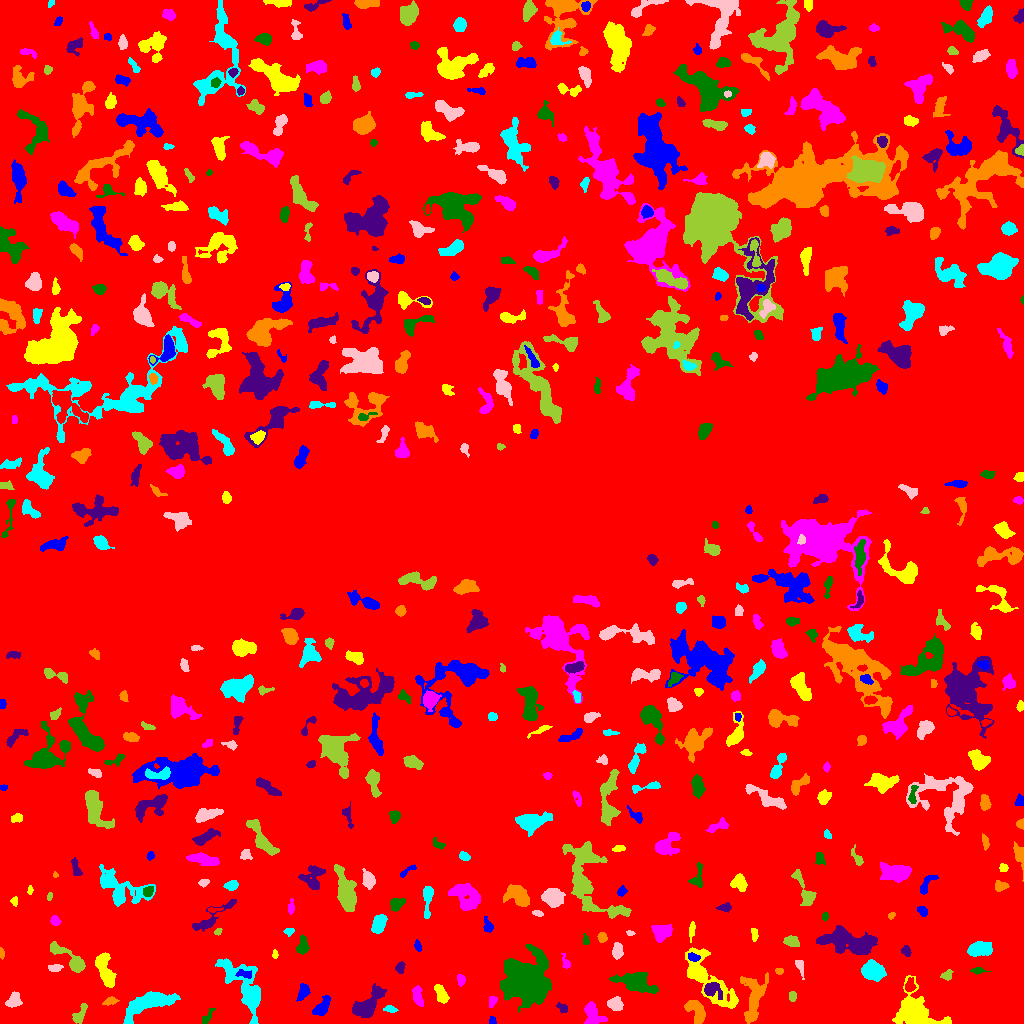

Data behind this chart, as committed beside it:
ID, X, Y, A, B, theta, total_flux, mu_max, mu_median, mu_mean, R_fwhm, R_e, R10, R90, x_start, x_end, y_start, y_end, area, greylevel
0, 506.7, 513.2, 312.2, 297, -1.262, 1373478, 12.0, 1.0, 1.868, 84.68, 219.4, 81.2, 363.1, 0, 1023, 0, 1023, 735265, 1.868
1, 492.2, 3.083, 2.167, 1.444, -1.432, 109.0, 4.0, 2.0, 2.019, 3.385, 2.257, 0.7979, 3.385, 489, 496, 0, 7, 54, 8.019
2, 914.3, 12.24, 10.56, 7.154, -0.612, 6206, 25.0, 4.0, 6.301, 6.628, 8.019, 2.985, 14.1, 892, 951, 0, 48, 985, 10.3
3, 591.6, 7.184, 6.42, 3.684, -1.463, 752.0, 13.0, 2.0, 2.41, 2.585, 4.297, 1.382, 7.442, 584, 607, 0, 22, 312, 7.41
4, 207.5, 6.688, 5.078, 1.735, 0.9963, 218.0, 4.0, 2.0, 2.037, 5.046, 3.432, 1.262, 5.14, 202, 215, 0, 15, 107, 6.037
5, 562.2, 15.51, 3.109, 2.106, -0.5852, 272.0, 5.0, 3.0, 3.091, 4.478, 3.241, 1.262, 4.82, 556, 567, 10, 21, 88, 6.091
6, 696.7, 10.99, 6.844, 3.736, -1.062, 1256, 10.0, 4.0, 3.95, 5.698, 5.412, 2.111, 8.667, 684, 705, 0, 23, 318, 8.95
7, 390.1, 14.3, 3.133, 1.484, -0.1586, 141.0, 4.0, 2.0, 1.699, 3.7, 2.646, 0.9772, 4.297, 383, 398, 11, 18, 83, 7.699
8, 615.6, 19.35, 3.075, 2.755, -0.119, 460.0, 7.0, 2.0, 2.5, 4.37, 3.656, 1.493, 5.781, 607, 623, 13, 27, 184, 7.5
9, 79.54, 8.538, 5.604, 2.411, 1.047, 457.0, 5.0, 2.0, 2.626, 5.171, 4.184, 1.693, 6.482, 72, 87, 0, 20, 174, 6.626
10, 40.51, 24.49, 3.591, 2.026, -0.9267, 209.0, 4.0, 1.5, 1.608, 4.549, 3.385, 1.262, 5.382, 33, 47, 18, 31, 130, 6.608
11, 321.7, 15.7, 5.754, 2.799, 0.9252, 709.0, 8.0, 3.0, 3.083, 4.951, 4.583, 1.693, 7.464, 312, 330, 8, 28, 230, 7.083
12, 440.6, 29.78, 5.259, 2.323, -1.128, 354.0, 4.0, 2.0, 1.825, 6.129, 4.26, 1.784, 6.652, 434, 449, 20, 39, 194, 6.825
13, 492.2, 22.01, 3.007, 1.748, 1.248, 207.0, 5.0, 2.5, 2.464, 3.656, 2.932, 1.128, 4.406, 489, 497, 16, 27, 84, 7.464
14, 526.7, 42.03, 9.688, 9.282, -0.5868, 24732, 45.0, 7.0, 12.17, 11.59, 10.73, 4.26, 19.24, 500, 551, 11, 79, 2033, 16.17
15, 367.1, 18.67, 10.45, 4.271, 0.7722, 1782, 7.0, 3.0, 3.312, 8.519, 7.047, 2.821, 11.21, 352, 386, 6, 40, 538, 7.312
16, 110.3, 22.42, 3.294, 1.699, 0.2474, 291.0, 8.0, 3.0, 2.881, 3.141, 2.877, 0.9772, 4.72, 102, 119, 18, 27, 101, 8.881
17, 147.2, 19.65, 13.93, 4.423, 0.4077, 3721, 12.0, 4.0, 4.814, 9.608, 8.406, 3.338, 13.34, 123, 180, 0, 32, 773, 8.814
18, 12.89, 21.83, 4.089, 2.984, 0.7027, 489.0, 7.0, 2.0, 2.643, 3.742, 3.909, 1.493, 6.555, 5, 22, 16, 32, 185, 6.643
19, 792.2, 27.16, 2.662, 1.908, -1.538, 178.0, 3.0, 3.0, 2.342, 4.442, 3.038, 1.262, 4.334, 789, 796, 22, 32, 76, 6.342
20, 843.2, 23.27, 6.249, 2.477, -1.077, 347.0, 6.0, 2.0, 1.939, 3.656, 3.868, 1.382, 6.531, 832, 848, 12, 34, 179, 6.939
21, 303, 31.47, 4.23, 2.514, 1.247, 408.0, 6.0, 3.0, 2.519, 5.14, 3.989, 1.493, 6.077, 296, 310, 22, 40, 162, 7.519
22, 707.4, 44.21, 20.42, 6.876, -0.8644, 5564, 13.0, 5.0, 5.514, 9.373, 10.59, 3.949, 16.17, 685, 738, 15, 76, 1009, 7.514
23, 418, 26.71, 4.833, 1.863, -1.428, 249.0, 4.0, 1.0, 1.391, 4.787, 3.478, 1.382, 5.726, 412, 423, 17, 38, 179, 7.391
24, 636, 40.93, 11.36, 4.525, -0.2926, 2408, 8.0, 4.0, 4.088, 10.72, 8.156, 3.241, 12.35, 609, 658, 30, 51, 589, 8.088
25, 711.3, 33.73, 4.786, 3.292, -0.5132, 707.0, 10.0, 2.5, 3.156, 4.37, 3.949, 1.493, 6.747, 704, 722, 24, 41, 224, 12.16
26, 753.9, 24.66, 12.51, 4.57, 1.402, 2463, 11.0, 3.0, 3.879, 6.652, 7.313, 2.706, 11.98, 740, 768, 0, 51, 635, 7.879
27, 244.7, 36.27, 17.66, 6.585, -0.9942, 3948, 13.0, 4.0, 3.944, 6.433, 9.39, 3.338, 15.19, 215, 260, 0, 65, 1001, 7.944
28, 799.8, 57.03, 5.217, 1.569, -1.272, 151.0, 3.0, 1.0, 1.398, 3.827, 3.192, 1.262, 5.015, 795, 804, 44, 63, 108, 6.398
29, 947.7, 48.79, 2.761, 2.039, 0.7631, 131.0, 4.0, 1.0, 1.337, 3.613, 2.877, 1.128, 4.478, 940, 953, 43, 54, 98, 6.337
30, 909.8, 37.2, 3.069, 2.473, 1.405, 323.0, 6.0, 2.0, 2.648, 4.26, 3.29, 1.262, 5.293, 905, 916, 32, 46, 122, 9.648
31, 244.5, 49.52, 4.522, 1.886, -0.1902, 202.0, 4.0, 2.0, 1.836, 4.406, 3.09, 1.262, 5.015, 235, 251, 45, 54, 110, 10.84
32, 105, 52.74, 9.524, 3.206, -1.242, 1893, 9.0, 4.0, 4.392, 8.098, 6.408, 2.585, 9.869, 95, 116, 36, 71, 431, 8.392
33, 461, 43.92, 2.383, 1.65, -1.507, 147.0, 5.0, 1.0, 1.652, 3.09, 2.459, 0.9772, 3.785, 457, 465, 37, 49, 89, 6.652
34, 977.8, 52.89, 3.581, 1.508, -0.02978, 186.0, 5.0, 2.0, 2.214, 3.141, 2.764, 0.9772, 4.514, 970, 991, 49, 56, 84, 6.214
35, 399.6, 56.37, 2.631, 1.843, 0.9768, 149.0, 6.0, 1.0, 1.568, 2.459, 2.523, 0.7979, 4.334, 395, 405, 50, 62, 95, 6.568
36, 779.4, 52.42, 1.964, 1.463, -0.05125, 81.0, 3.0, 2.0, 1.528, 2.985, 2.257, 0.7979, 3.385, 775, 783, 49, 55, 53, 6.528
37, 872.2, 52.48, 4.944, 4.054, -0.3518, 2815, 19.0, 6.0, 7.163, 6.155, 5.528, 2.257, 9.132, 861, 886, 42, 64, 393, 12.16
38, 54.7, 55.37, 3.519, 1.812, 0.06695, 163.0, 4.0, 2.0, 1.646, 4.184, 3.241, 1.262, 4.951, 48, 63, 52, 59, 99, 7.646
39, 69.06, 65.37, 13.19, 3.167, -0.6435, 1149, 6.0, 3.0, 2.931, 7.919, 5.89, 2.459, 9.474, 50, 85, 51, 82, 392, 6.931
40, 152.5, 64.03, 8.465, 2.45, 1.015, 442.0, 6.0, 2.0, 2.105, 5.046, 4.146, 1.596, 6.555, 135, 161, 54, 80, 210, 7.105
41, 692.9, 66.38, 2.862, 1.749, -0.3178, 231.0, 5.0, 2.0, 2.484, 3.656, 2.821, 1.128, 4.442, 688, 700, 62, 71, 93, 12.48
42, 274.8, 68.85, 1.837, 1.138, -1.491, 52.0, 3.0, 1.0, 1.061, 2.185, 1.784, 0.5642, 2.877, 272, 278, 65, 74, 49, 9.061
43, 565.8, 60.33, 3.515, 1.907, -1.267, 229.0, 5.0, 2.0, 2.544, 3.742, 2.877, 1.128, 4.514, 561, 570, 55, 70, 90, 7.544
44, 302.7, 76.84, 4.167, 2.509, 1.444, 732.0, 11.0, 4.0, 4.183, 3.989, 3.827, 1.493, 6.206, 296, 309, 69, 89, 175, 8.183
45, 906.4, 72.19, 2.322, 1.725, -1.252, 158.0, 5.0, 1.0, 1.736, 3.038, 2.523, 0.9772, 4.107, 901, 911, 67, 78, 91, 7.736
46, 1.601, 69.9, 2.623, 1.134, -1.427, 198.0, 8.0, 4.0, 3.882, 2.932, 2.185, 0.7979, 3.432, 0, 4, 64, 76, 51, 7.882
47, 979.6, 74.24, 5.811, 3.331, 0.08708, 1310, 9.0, 4.0, 4.031, 6.408, 5.557, 2.257, 8.649, 967, 992, 67, 82, 325, 8.031
48, 617.1, 72.41, 3.475, 2.237, -1.57, 429.0, 8.0, 2.0, 2.715, 3.949, 3.523, 1.262, 5.698, 612, 623, 64, 81, 158, 7.715
49, 791.3, 81.85, 3.972, 2.189, -0.3127, 252.0, 4.0, 2.0, 1.658, 5.109, 3.613, 1.382, 5.698, 783, 799, 77, 88, 152, 6.658
50, 443.4, 75.2, 17.02, 9.41, 0.2115, 5364, 14.0, 3.0, 4.204, 8.63, 10.05, 3.785, 16.99, 411, 483, 59, 102, 1276, 8.204
51, 417.5, 77.67, 2.809, 1.515, -1.292, 191.0, 6.0, 2.5, 2.653, 3.385, 2.523, 0.9772, 4.029, 414, 421, 72, 84, 72, 10.65
52, 754.1, 89.58, 3.176, 1.52, -1.52, 171.0, 4.0, 2.0, 2.06, 4.26, 2.877, 1.128, 4.222, 751, 758, 82, 95, 83, 8.06
53, 661.8, 90.86, 5.504, 4.317, 0.4465, 776.0, 5.0, 3.0, 2.732, 6.933, 5.47, 2.185, 8.406, 651, 672, 81, 99, 284, 6.732
54, 586, 83.14, 2.651, 1.488, -1.411, 146.0, 5.0, 2.0, 2.317, 3.038, 2.394, 0.7979, 3.656, 583, 589, 79, 90, 63, 7.317
55, 849.2, 81.23, 14.97, 5.321, -0.1675, 6202, 16.0, 6.0, 6.277, 10.3, 9.901, 3.785, 15.41, 816, 877, 69, 98, 988, 9.277
56, 602.2, 85.94, 2.403, 2.116, -1.196, 245.0, 6.0, 3.0, 2.753, 3.909, 2.877, 1.128, 4.478, 597, 607, 81, 91, 89, 7.753
57, 289.3, 91.95, 2.188, 1.736, 0.2391, 122.0, 4.0, 2.0, 1.768, 3.523, 2.394, 0.9772, 3.868, 283, 294, 87, 95, 69, 8.768
58, 630.3, 90.06, 1.777, 1.197, -0.1575, 48.0, 3.0, 1.0, 1.143, 2.034, 1.693, 0.5642, 2.877, 626, 635, 88, 93, 42, 7.143
59, 217.8, 91.81, 1.944, 1.395, 0.7896, 129.0, 6.0, 3.0, 2.633, 2.821, 2.034, 0.7979, 3.29, 214, 222, 88, 95, 49, 8.633
... 513 more rows
